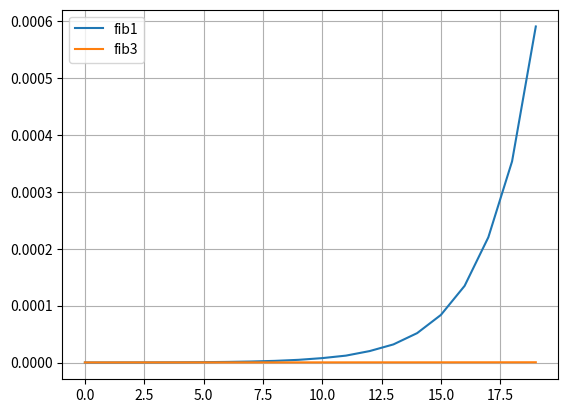

Write the Python code that produced this figure.
'''
    Данный скрипт строит графики зависимости времени работы двух функйий,
    вычисляющих n-ое число Фибонначи по различным аллгоритмам,
    в зависимости от входных данныx(т.е. в зависимости от n)
'''    
from matplotlib import pyplot as plt
import time


def timed(f, *args, i_iter=100):
    acc = float('inf')
    for i in range(i_iter):
        t0 = time.perf_counter()
        f(*args)
        t1 = time.perf_counter()
        acc = min(acc, t1-t0)
    return acc 


def compare(fs, args):
	for f in fs:
		plt.plot(args, [timed(f, arg) for arg in args], label=f.__name__)
		plt.legend()
		plt.grid(True)
	plt.show()

def fib1(n):
	assert n >= 0
	return n if n <=1 else fib1(n-1) + fib1(n-2)

def fib3(n):
    assert n >=0
    f0, f1 =0, 1
    for i in range(n-1):
        f0, f1 = f1, f1 +f0
    return f1
if __name__ == '__main__':
    compare([fib1,fib3], list(range(20)))


